Run: headless pygame with SDL's dummy video driver; simulated clock (each Clock.tick advances the game by its frame time, no real sleeping); random seed 0; keys injected as events and as key.get_pressed() state; no mouse input.
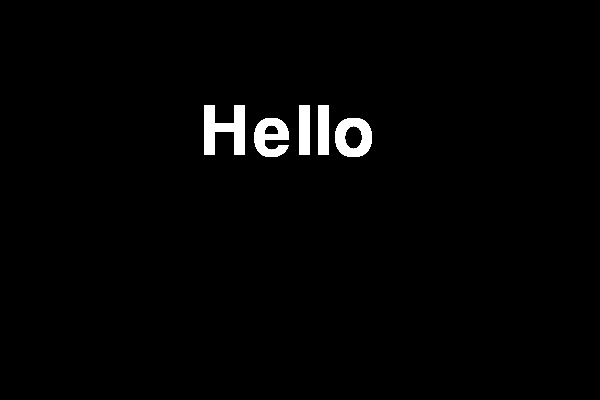
Frame 1 of 4 · flips 1–60 · no input
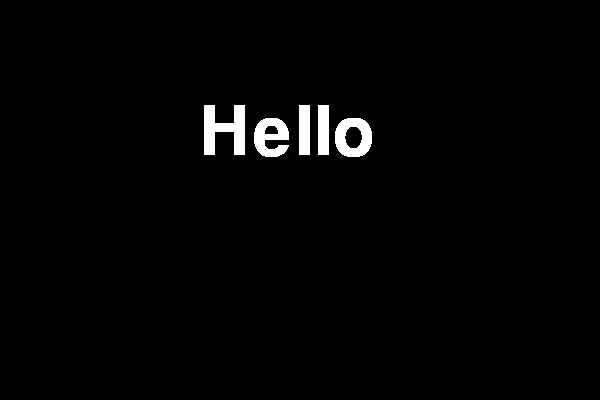
Frame 2 of 4 · flips 61–180 · tapped SPACE, RETURN · held RIGHT (→), D
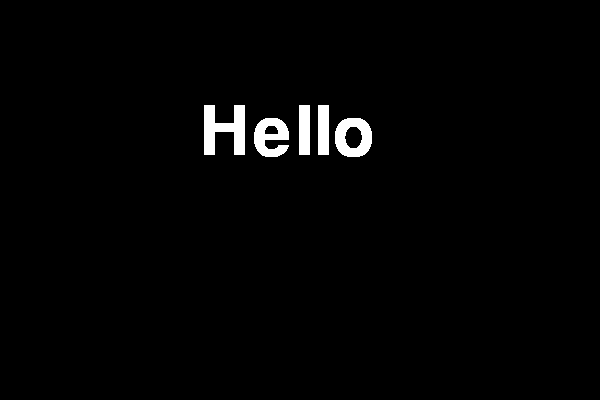
Frame 3 of 4 · flips 181–300 · held DOWN (↓), S
Frame 4 of 4 · flips 301–420 · held LEFT (←), A, UP (↑), W · screen unchanged from frame 3, image omitted

The pygame program that drew these frames:

import pygame, sys

pygame.init()
screen = pygame.display.set_mode((600,400))
pygame.display.set_caption('Using texts')

font = pygame.font.SysFont('arial',100)         #Load font style into pygame
text = font.render('Hello',True,(255,255,255))  #Load text from font

while True:
    for event in pygame.event.get():
        if event.type == pygame.QUIT:
            sys.exit()

    screen.blit(text,(200,100))                 #blit the text
    pygame.display.update()
